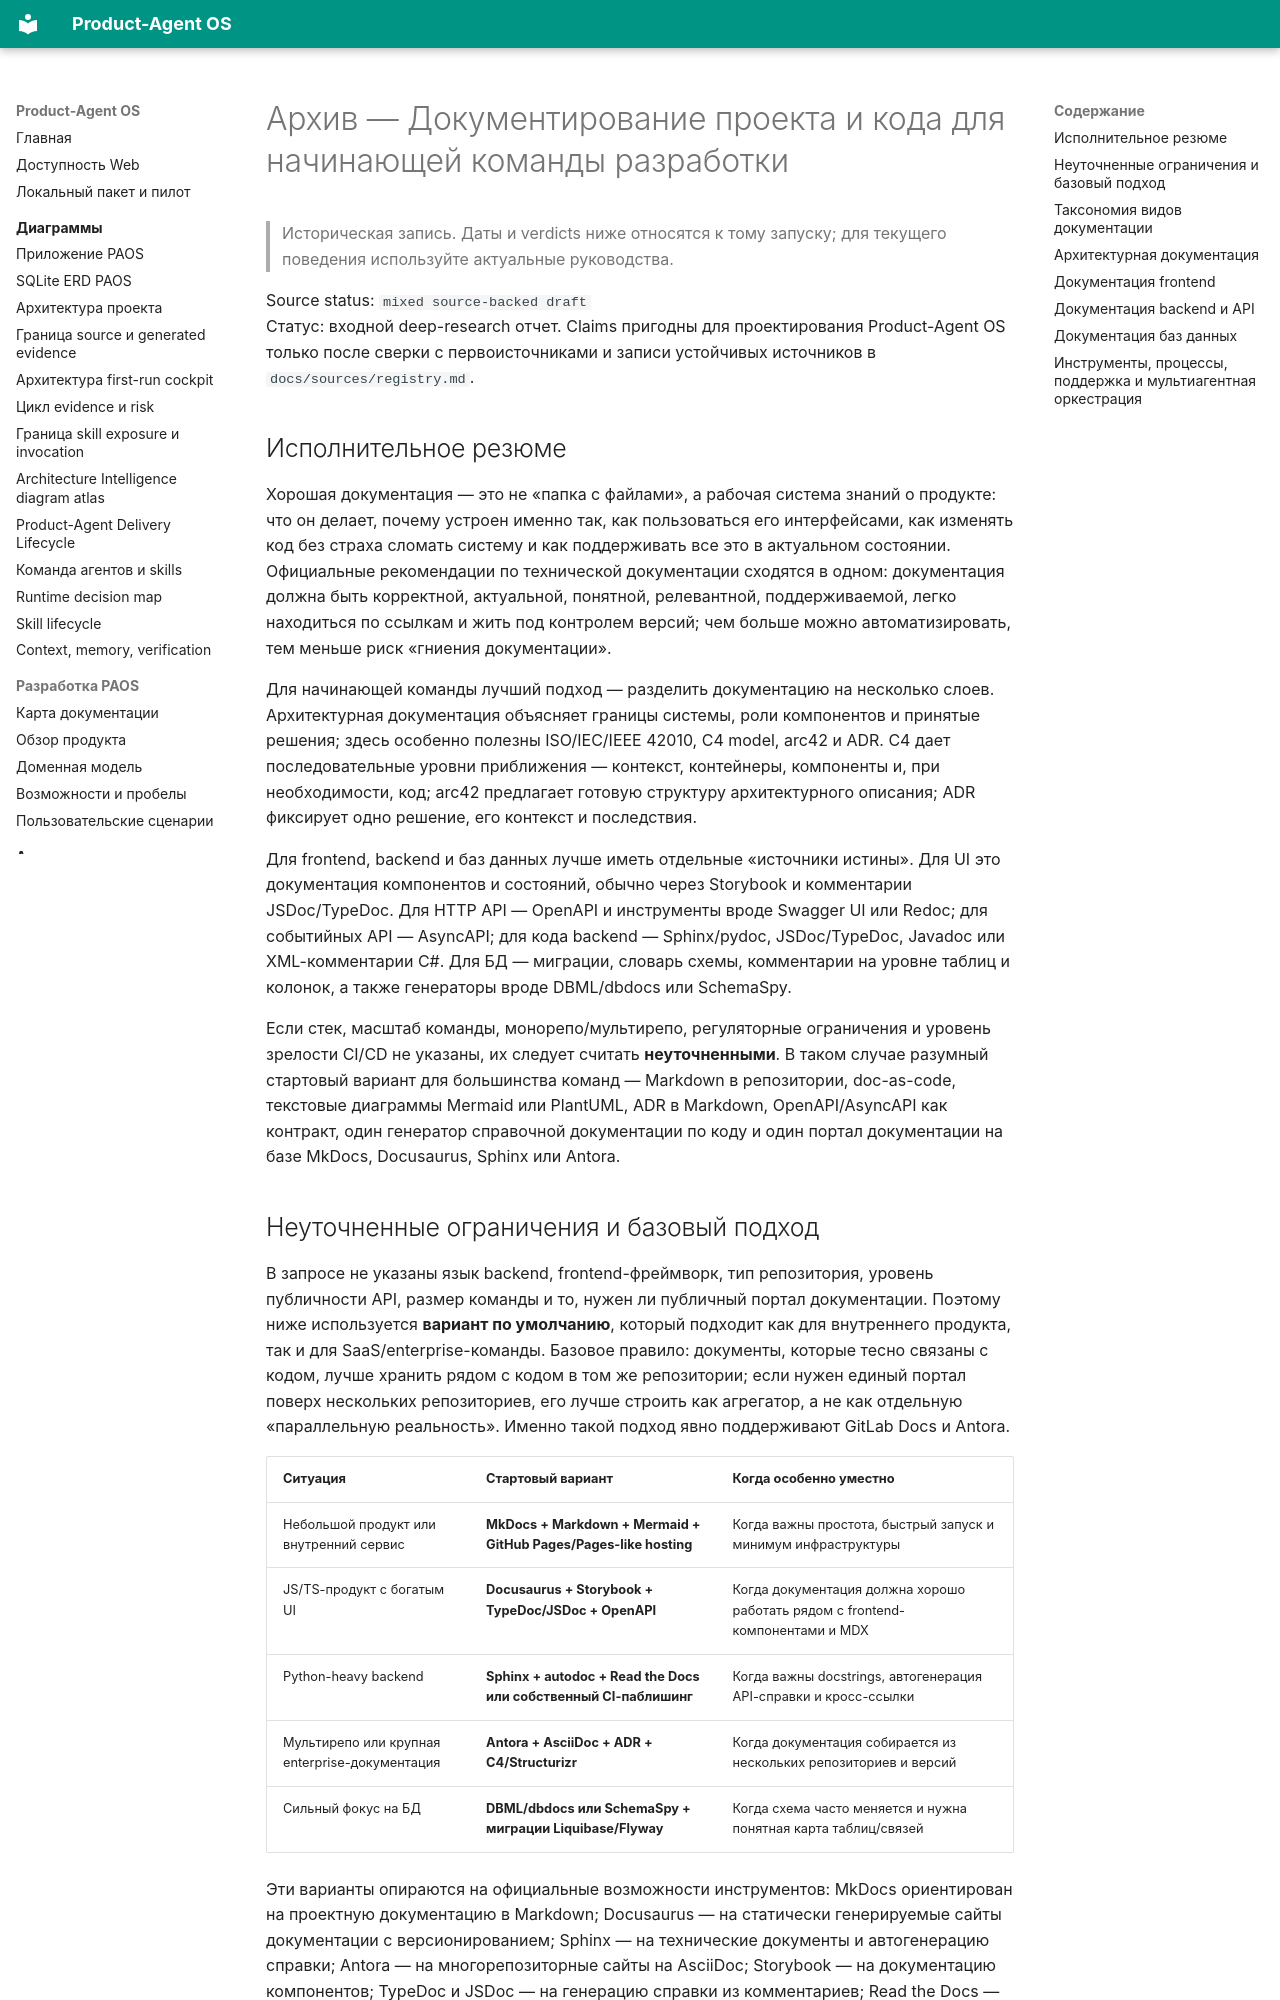

repository: alexroadcaster/product-agent-os · page: sources/deep-research-report.html · generator: mkdocs

---
title: "Архив — Документирование проекта и кода для начинающей команды разработки"
---

# Архив — Документирование проекта и кода для начинающей команды разработки {#_1}

> Историческая запись. Даты и verdicts ниже относятся к тому запуску; для текущего поведения используйте актуальные руководства.

Source status: `mixed source-backed draft`  
Статус: входной deep-research отчет. Claims пригодны для проектирования Product-Agent OS только после сверки с первоисточниками и записи устойчивых источников в `docs/sources/registry.md`.

## Исполнительное резюме

Хорошая документация — это не «папка с файлами», а рабочая система знаний о продукте: что он делает, почему устроен именно так, как пользоваться его интерфейсами, как изменять код без страха сломать систему и как поддерживать все это в актуальном состоянии. Официальные рекомендации по технической документации сходятся в одном: документация должна быть корректной, актуальной, понятной, релевантной, поддерживаемой, легко находиться по ссылкам и жить под контролем версий; чем больше можно автоматизировать, тем меньше риск «гниения документации».

Для начинающей команды лучший подход — разделить документацию на несколько слоев. Архитектурная документация объясняет границы системы, роли компонентов и принятые решения; здесь особенно полезны ISO/IEC/IEEE 42010, C4 model, arc42 и ADR. C4 дает последовательные уровни приближения — контекст, контейнеры, компоненты и, при необходимости, код; arc42 предлагает готовую структуру архитектурного описания; ADR фиксирует одно решение, его контекст и последствия.

Для frontend, backend и баз данных лучше иметь отдельные «источники истины». Для UI это документация компонентов и состояний, обычно через Storybook и комментарии JSDoc/TypeDoc. Для HTTP API — OpenAPI и инструменты вроде Swagger UI или Redoc; для событийных API — AsyncAPI; для кода backend — Sphinx/pydoc, JSDoc/TypeDoc, Javadoc или XML-комментарии C#. Для БД — миграции, словарь схемы, комментарии на уровне таблиц и колонок, а также генераторы вроде DBML/dbdocs или SchemaSpy.

Если стек, масштаб команды, монорепо/мультирепо, регуляторные ограничения и уровень зрелости CI/CD не указаны, их следует считать **неуточненными**. В таком случае разумный стартовый вариант для большинства команд — Markdown в репозитории, doc-as-code, текстовые диаграммы Mermaid или PlantUML, ADR в Markdown, OpenAPI/AsyncAPI как контракт, один генератор справочной документации по коду и один портал документации на базе MkDocs, Docusaurus, Sphinx или Antora.
